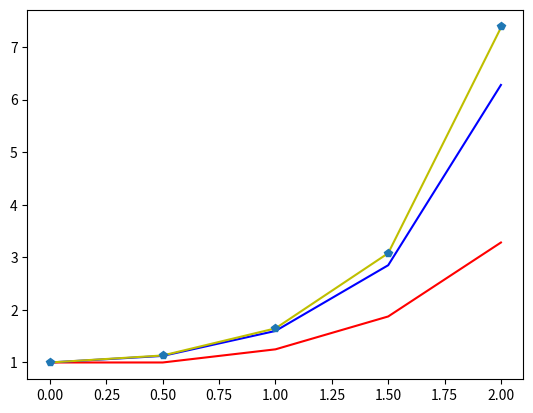

Write Python code to recreate this figure.
#Método Runge-Kutta 
# y' -xy = 0; y(0) = 1 ; y(2) = ?
# h= 0.5; h = 0.25
# y = e^(x^2/2)
import numpy as np
from math import exp
import matplotlib.pyplot as plt
x0 = 0
y0 = 1
xn = 2
h  = 0.5
f = lambda x,y: x*y
n = int(abs(x0-xn)/h) + 1
x = np.linspace(x0,xn,n)

def rk1(y0,h,f,x):
    y = []
    y.append(y0)
    for i in range(1,len(x)):
        y.append(y[i-1] + h * f(x[i-1],y[i-1]))
    return y

def rk2(y0,h,f,x):
    y = []
    y.append(y0)
    for i in range(1,len(x)):
        k1 = h * f(x[i-1],y[i-1])
        k2 = h * f(x[i-1] + h/2,y[i-1] + k1/2 )
        y.append(y[i-1] + k2)
    return y

def rk4(y0,h,f,x):
    y = []
    y.append(y0)
    for i in range(1,len(x)):
        k1 = h * f(x[i-1],y[i-1])
        k2 = h * f(x[i-1] + h/2,y[i-1] + k1/2 )
        k3 = h * f(x[i-1] + h/2,y[i-1] + k2/2 )
        k4 = h * f(x[i-1]  + h,y[i-1] + k3 )
        y.append(y[i-1] + 1/6*(k1 + 2*k2 + 2*k3 + k4))
    return y

plt.plot(x,rk1(y0,h,f,x),'r')
plt.plot(x,rk2(y0,h,f,x),'b')
plt.plot(x,rk4(y0,h,f,x),'y')
plt.plot(x,[exp(xi**2/2) for xi in x],'p')